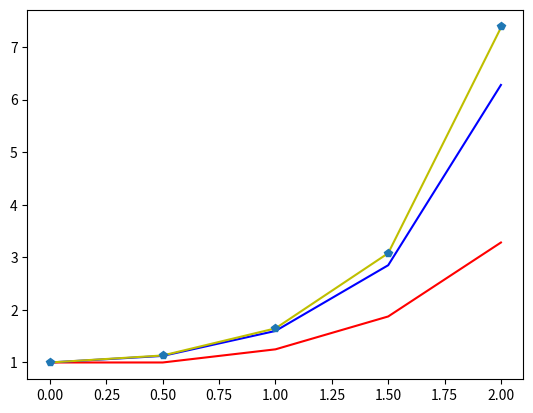

Write Python code to recreate this figure.
#Método Runge-Kutta 
# y' -xy = 0; y(0) = 1 ; y(2) = ?
# h= 0.5; h = 0.25
# y = e^(x^2/2)
import numpy as np
from math import exp
import matplotlib.pyplot as plt
x0 = 0
y0 = 1
xn = 2
h  = 0.5
f = lambda x,y: x*y
n = int(abs(x0-xn)/h) + 1
x = np.linspace(x0,xn,n)

def rk1(y0,h,f,x):
    y = []
    y.append(y0)
    for i in range(1,len(x)):
        y.append(y[i-1] + h * f(x[i-1],y[i-1]))
    return y

def rk2(y0,h,f,x):
    y = []
    y.append(y0)
    for i in range(1,len(x)):
        k1 = h * f(x[i-1],y[i-1])
        k2 = h * f(x[i-1] + h/2,y[i-1] + k1/2 )
        y.append(y[i-1] + k2)
    return y

def rk4(y0,h,f,x):
    y = []
    y.append(y0)
    for i in range(1,len(x)):
        k1 = h * f(x[i-1],y[i-1])
        k2 = h * f(x[i-1] + h/2,y[i-1] + k1/2 )
        k3 = h * f(x[i-1] + h/2,y[i-1] + k2/2 )
        k4 = h * f(x[i-1]  + h,y[i-1] + k3 )
        y.append(y[i-1] + 1/6*(k1 + 2*k2 + 2*k3 + k4))
    return y

plt.plot(x,rk1(y0,h,f,x),'r')
plt.plot(x,rk2(y0,h,f,x),'b')
plt.plot(x,rk4(y0,h,f,x),'y')
plt.plot(x,[exp(xi**2/2) for xi in x],'p')